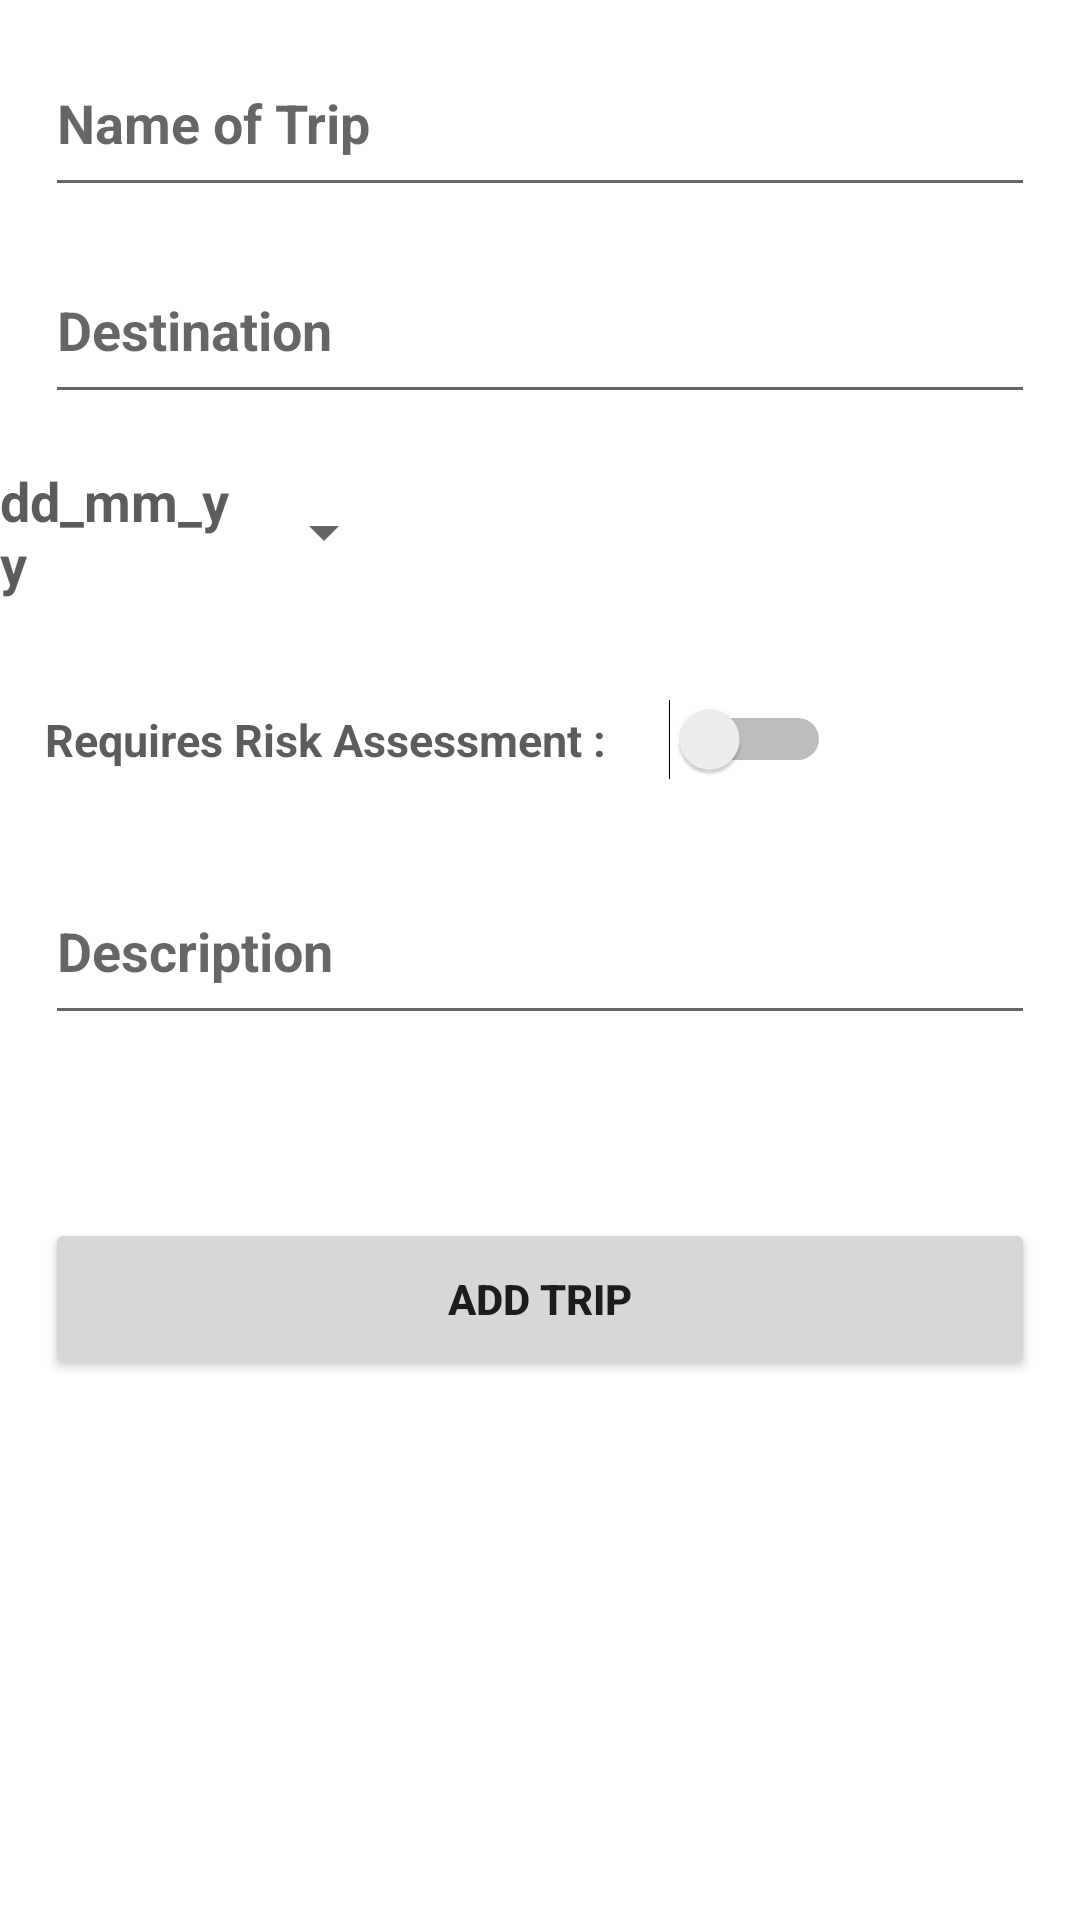

This screen was rendered from an Android layout file. Write that file and the resources it references.
<!-- AndroidManifest.xml: application theme Theme.Applicationmobile -->
<!-- res/layout/activity_add_trip.xml -->
<?xml version="1.0" encoding="utf-8"?>
<RelativeLayout xmlns:android="http://schemas.android.com/apk/res/android"
    xmlns:app="http://schemas.android.com/apk/res-auto"
    xmlns:tools="http://schemas.android.com/tools"
    android:layout_width="match_parent"
    android:layout_height="match_parent"
    tools:context=".AddTrip">

    <EditText
        android:id="@+id/Name_of_trip"
        android:layout_width="match_parent"
        android:layout_height="59dp"
        android:layout_alignParentStart="true"
        android:layout_alignParentTop="true"
        android:layout_alignParentEnd="true"
        android:layout_marginLeft="15dp"
        android:layout_marginRight="15dp"
        android:layout_marginTop="10dp"
        android:hint="Name of Trip"
        android:ems="10"
        android:inputType="text"
        android:textColor="#A3000000"
        android:textStyle="bold"
        tools:ignore="LabelFor" />

    <EditText
        android:id="@+id/Destination"
        android:layout_width="match_parent"
        android:layout_height="59dp"
        android:layout_below="@+id/Name_of_trip"
        android:layout_alignParentStart="true"
        android:layout_alignParentEnd="true"
        android:layout_marginLeft="15dp"
        android:layout_marginRight="15dp"
        android:layout_marginTop="10dp"
        android:autofillHints=""
        android:ems="10"
        android:inputType="text"
        android:hint="Destination"
        android:textColor="#A3000000"
        android:textStyle="bold"
        tools:ignore="LabelFor" />

    <Switch
        android:id="@+id/risk"
        android:layout_width="262dp"
        android:layout_height="59dp"
        android:layout_below="@+id/TripDate"
        android:layout_alignParentStart="true"
        android:layout_marginLeft="15dp"
        android:layout_marginTop="10dp"
        android:layout_marginRight="15dp"
        android:autofillHints=""
        android:ems="10"
        android:text="Requires Risk Assessment :"
        android:textColor="#A3000000"
        android:textSize="15dp"
        android:textStyle="bold"
        tools:ignore="LabelFor,UseSwitchCompatOrMaterialXml"
        />

    <EditText
        android:id="@+id/Description"
        android:layout_width="match_parent"
        android:layout_height="59dp"
        android:layout_below="@+id/risk"
        android:layout_alignParentStart="true"
        android:layout_alignParentEnd="true"
        android:layout_marginLeft="15dp"
        android:layout_marginRight="15dp"
        android:layout_marginTop="10dp"
        android:ems="10"
        android:inputType="textPersonName"
        android:hint="Description"
        android:textColor="#A3000000"
        android:textStyle="bold"
        android:autofillHints=""
        tools:ignore="LabelFor" />

    <Button
        android:id="@+id/TripDate"
        style="?android:spinnerStyle"
        android:layout_width="wrap_content"
        android:layout_height="59dp"
        android:layout_below="@+id/Destination"
        android:layout_alignParentStart="true"
        android:layout_alignParentEnd="true"
        android:layout_marginLeft="15dp"
        android:layout_marginRight="15dp"
        android:layout_marginTop="10dp"
        android:layout_marginEnd="228dp"
        android:text="dd_mm_yy"
        android:textColor="#A3000000"
        android:textSize="18dp"
        android:textStyle="bold" />

    <Button
        android:id="@+id/addtrip"
        android:layout_width="match_parent"
        android:layout_height="54dp"
        android:layout_below="@+id/Description"
        android:layout_alignParentStart="true"
        android:layout_alignParentEnd="true"
        android:layout_marginLeft="15dp"
        android:layout_marginTop="61dp"
        android:layout_marginRight="15dp"
        android:text="Add Trip"
        android:textStyle="bold" />

</RelativeLayout>
<!-- resources referenced by this layout -->
<resources>
  <style name="Theme.Applicationmobile" parent="Theme.MaterialComponents.DayNight.DarkActionBar">
          
          <item name="colorPrimary">@color/purple_500</item>
          <item name="colorPrimaryVariant">@color/purple_700</item>
          <item name="colorOnPrimary">@color/white</item>
          
          <item name="colorSecondary">@color/teal_200</item>
          <item name="colorSecondaryVariant">@color/teal_700</item>
          <item name="colorOnSecondary">@color/black</item>
          
          <item name="android:statusBarColor" tools:targetApi="l">?attr/colorPrimaryVariant</item>
          
      </style>
  <!-- not gathered from this repository: default colours our renderer supplied (Android Studio template values) -->
  <color name="purple_500">#FF6200EE</color>
  <color name="purple_700">#FF3700B3</color>
  <color name="teal_200">#FF03DAC5</color>
  <color name="teal_700">#FF018786</color>
  <color name="black">#FF000000</color>
  <color name="white">#FFFFFFFF</color>
</resources>
